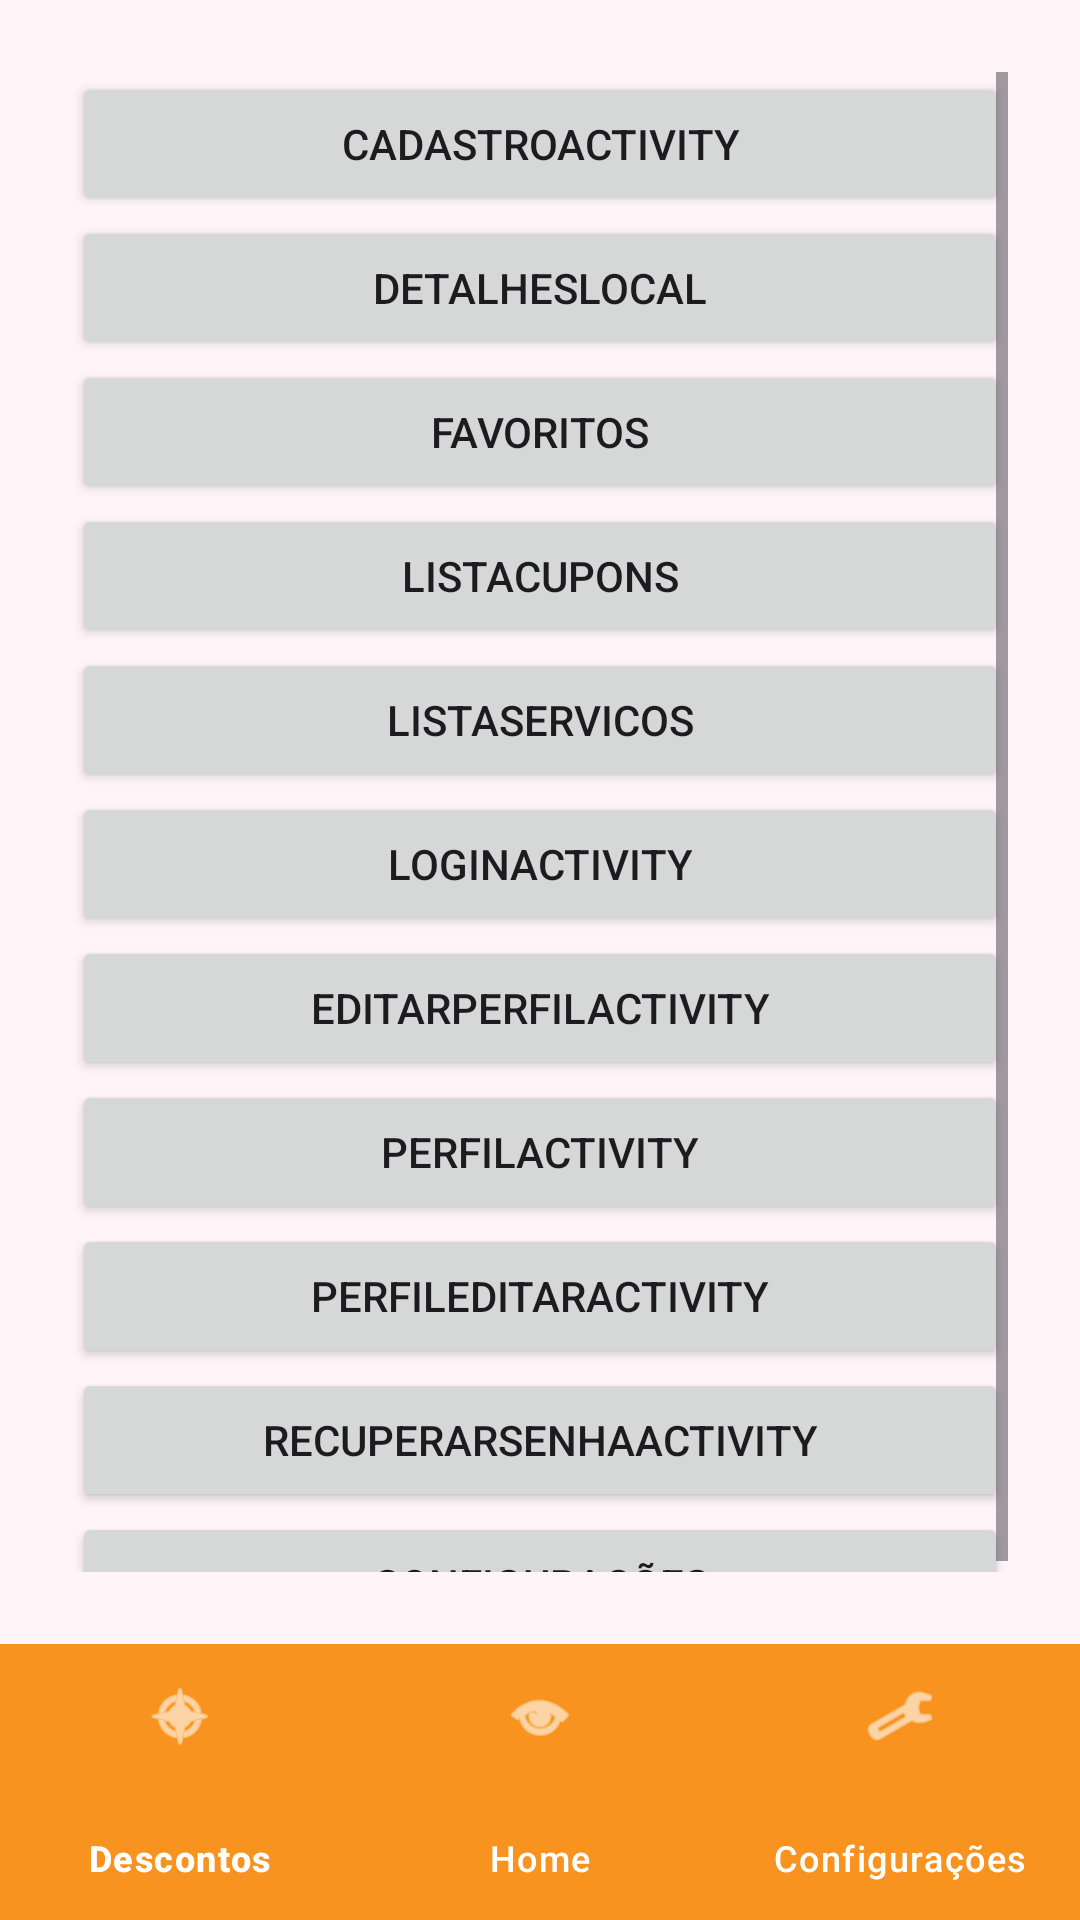

This screen was rendered from an Android layout file. Write that file and the resources it references.
<!-- AndroidManifest.xml: application theme Theme.ApplicationTravo -->
<!-- res/layout/activity_teste_home.xml -->
<?xml version="1.0" encoding="utf-8"?>
<RelativeLayout xmlns:android="http://schemas.android.com/apk/res/android"
    xmlns:app="http://schemas.android.com/apk/res-auto"
    xmlns:tools="http://schemas.android.com/tools"
    android:layout_width="match_parent"
    android:layout_height="match_parent"
    android:background="@color/colorBackground"
    tools:context=".ui.TesteHomeActivity">

    
    <ScrollView
        android:layout_width="match_parent"
        android:layout_height="match_parent"
        android:layout_above="@id/bottomNav"
        android:padding="24dp">

        <LinearLayout
            android:layout_width="match_parent"
            android:layout_height="wrap_content"
            android:orientation="vertical"
            android:gravity="center_horizontal"
            android:spacing="12dp">

            <Button
                android:id="@+id/btnCadastro"
                android:layout_width="match_parent"
                android:layout_height="wrap_content"
                android:text="CadastroActivity" />

            <Button
                android:id="@+id/btnDetalhesLocal"
                android:layout_width="match_parent"
                android:layout_height="wrap_content"
                android:text="DetalhesLocal" />

            <Button
                android:id="@+id/btnFavoritos"
                android:layout_width="match_parent"
                android:layout_height="wrap_content"
                android:text="Favoritos" />

            <Button
                android:id="@+id/btnListaCupons"
                android:layout_width="match_parent"
                android:layout_height="wrap_content"
                android:text="ListaCupons" />

            <Button
                android:id="@+id/btnListaServicos"
                android:layout_width="match_parent"
                android:layout_height="wrap_content"
                android:text="ListaServicos" />

            <Button
                android:id="@+id/btnLogin"
                android:layout_width="match_parent"
                android:layout_height="wrap_content"
                android:text="LoginActivity" />

            <Button
                android:id="@+id/btnEditarPerfil"
                android:layout_width="match_parent"
                android:layout_height="wrap_content"
                android:text="EditarPerfilActivity" />

            <Button
                android:id="@+id/btnPerfil"
                android:layout_width="match_parent"
                android:layout_height="wrap_content"
                android:text="PerfilActivity" />

            <Button
                android:id="@+id/btnPerfilEditar"
                android:layout_width="match_parent"
                android:layout_height="wrap_content"
                android:text="PerfilEditarActivity" />

            <Button
                android:id="@+id/btnRecuperarSenha"
                android:layout_width="match_parent"
                android:layout_height="wrap_content"
                android:text="RecuperarSenhaActivity" />

            <Button
                android:id="@+id/btnConfig"
                android:layout_width="match_parent"
                android:layout_height="wrap_content"
                android:text="Configurações" />

        </LinearLayout>
    </ScrollView>

    
    <com.google.android.material.bottomnavigation.BottomNavigationView
        android:id="@+id/bottomNav"
        android:layout_width="match_parent"
        android:layout_height="92dp"
        android:layout_alignParentBottom="true"
        android:background="@color/colorPrimary"
        app:itemIconTint="@color/white"
        app:itemTextColor="@color/white"
        app:menu="@menu/bottom_nav_menu" />

</RelativeLayout>
<!-- resources referenced by this layout -->
<resources>
  <color name="colorBackground">#FFF5F8</color>
  <color name="colorPrimary">#F7931E</color>
  <color name="white">#FFFFFF</color>
  <style name="Theme.ApplicationTravo" parent="Base.Theme.ApplicationTravo" />
  <style name="Base.Theme.ApplicationTravo" parent="Theme.Material3.DayNight.NoActionBar">
          
          
      </style>
</resources>
